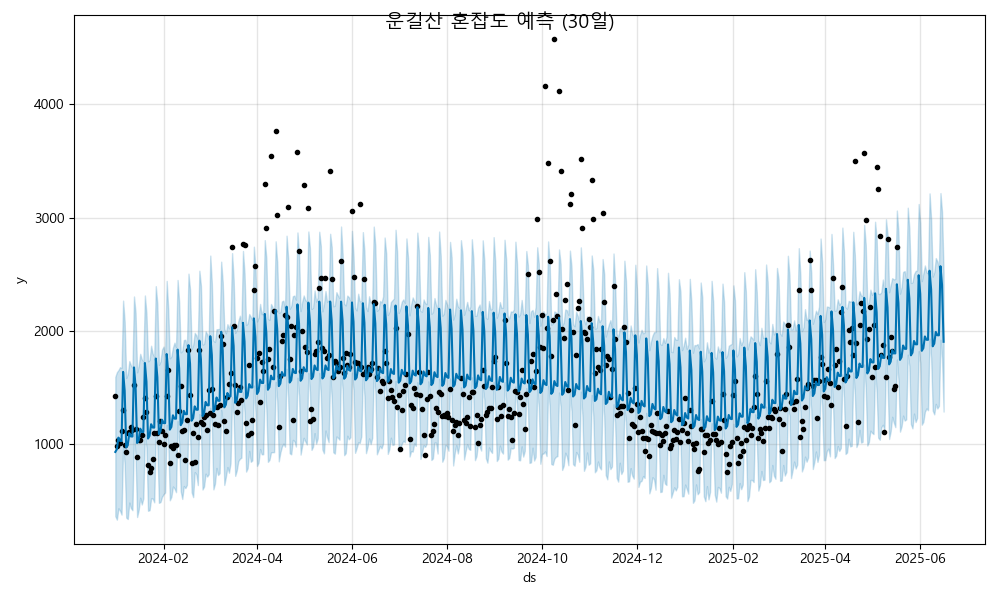

The data file committed next to this chart (first rows):
ds, yhat, yhat_lower, yhat_upper
2024-01-01, 927, 359, 1591
2024-01-02, 950.5, 327.8, 1632
2024-01-03, 1054, 428.5, 1650
2024-01-04, 1025, 408, 1677
2024-01-05, 1024, 372.7, 1670
2024-01-06, 1635, 976.3, 2265
2024-01-07, 1470, 817.6, 2082
2024-01-08, 966.4, 346.2, 1582
2024-01-09, 989.9, 333.7, 1616
2024-01-10, 1093, 479.4, 1731
2024-01-11, 1064, 430, 1694
2024-01-12, 1063, 411.6, 1673
2024-01-13, 1675, 1084, 2302
2024-01-14, 1509, 886.5, 2160
2024-01-15, 1006, 351.2, 1631
2024-01-16, 1029, 412, 1688
2024-01-17, 1133, 521.9, 1795
2024-01-18, 1104, 462.2, 1747
2024-01-19, 1103, 516, 1728
2024-01-20, 1714, 1081, 2311
2024-01-21, 1549, 966.3, 2154
2024-01-22, 1045, 406.5, 1729
2024-01-23, 1069, 411.5, 1740
2024-01-24, 1172, 515.5, 1866
2024-01-25, 1143, 514.8, 1797
2024-01-26, 1142, 481.1, 1769
2024-01-27, 1753, 1109, 2393
2024-01-28, 1588, 982, 2238
2024-01-29, 1085, 476.3, 1698
2024-01-30, 1108, 483.9, 1728
2024-01-31, 1212, 530.7, 1833
2024-02-01, 1182, 552.8, 1859
2024-02-02, 1182, 567.7, 1793
2024-02-03, 1793, 1167, 2440
2024-02-04, 1627, 996.1, 2189
2024-02-05, 1124, 499.3, 1756
2024-02-06, 1148, 530, 1771
2024-02-07, 1251, 621.2, 1850
2024-02-08, 1222, 603.9, 1894
2024-02-09, 1221, 570.9, 1854
2024-02-10, 1832, 1199, 2448
2024-02-11, 1667, 992.4, 2257
2024-02-12, 1164, 579.6, 1808
2024-02-13, 1187, 511.2, 1822
2024-02-14, 1291, 625.6, 1917
2024-02-15, 1261, 606.9, 1919
2024-02-16, 1260, 635, 1854
2024-02-17, 1872, 1219, 2504
2024-02-18, 1706, 1090, 2364
2024-02-19, 1203, 571.1, 1838
2024-02-20, 1227, 527.1, 1874
2024-02-21, 1330, 748.1, 1980
2024-02-22, 1301, 730.1, 1960
2024-02-23, 1300, 633.7, 1924
2024-02-24, 1911, 1262, 2530
2024-02-25, 1746, 1109, 2396
2024-02-26, 1243, 594.6, 1878
2024-02-27, 1266, 620.5, 1882
2024-02-28, 1369, 735.2, 1995
2024-02-29, 1340, 709, 1969
... 473 more rows
